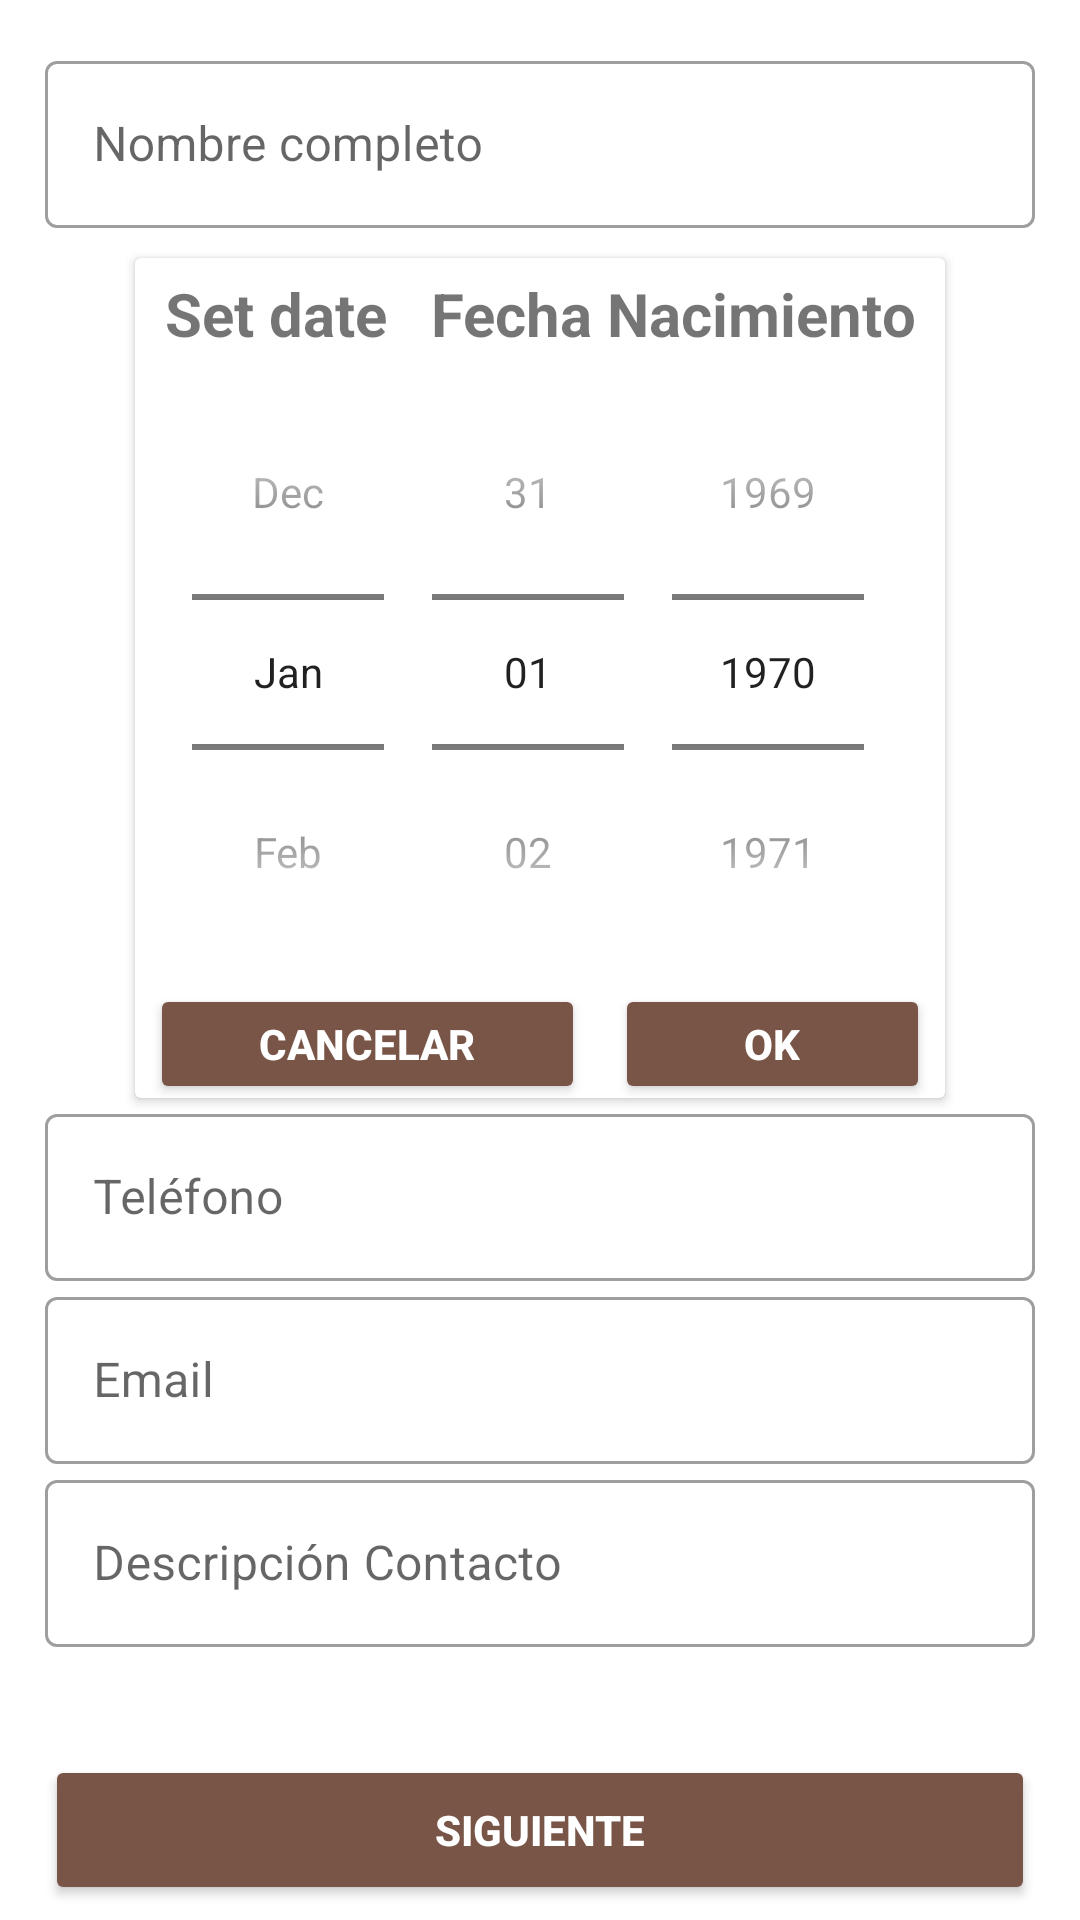

Here is an Android app screen rendered from its layout file. Give the layout XML and the strings, colors and styles it references.
<!-- AndroidManifest.xml: application theme AppTheme -->
<!-- res/layout/activity_main.xml -->
<?xml version="1.0" encoding="utf-8"?>
<LinearLayout xmlns:android="http://schemas.android.com/apk/res/android"
    android:layout_width="match_parent"
    android:layout_height="match_parent"
    android:orientation="vertical"
    android:paddingLeft="15dp"
    android:paddingRight="15dp"
    android:paddingTop="15dp"
    android:paddingEnd="15dp"

    xmlns:app="http://schemas.android.com/apk/res-auto"
    xmlns:tools="http://schemas.android.com/tools"
    tools:context=".MainActivity">

    <com.google.android.material.textfield.TextInputLayout
        style="@style/Widget.MaterialComponents.TextInputLayout.OutlinedBox"
        android:layout_width="match_parent"
        android:layout_height="wrap_content"
        android:layout_marginBottom="10dp"
        android:hint="@string/nombre_completo"

        >

        <com.google.android.material.textfield.TextInputEditText
            android:id="@+id/editTextTextPersonName"
            android:layout_width="match_parent"
            android:layout_height="wrap_content"
            android:inputType="text"
            />
    </com.google.android.material.textfield.TextInputLayout>

    <androidx.cardview.widget.CardView
        android:layout_width="270dp"
        android:layout_height="280dp"
        android:layout_gravity="center"
        >

        <LinearLayout
            android:layout_width="match_parent"
            android:layout_height="match_parent"
            android:orientation="vertical"
            >

            <LinearLayout
                android:layout_width="match_parent"
                android:layout_height="wrap_content"
                android:orientation="horizontal"
                android:elevation="10dp"
                android:outlineSpotShadowColor="@color/colorAccent"
                android:paddingTop="5dp">

                <TextView
                    android:id="@+id/Setdate"
                    android:layout_width="wrap_content"
                    android:layout_height="wrap_content"
                    android:layout_marginLeft="10dp"
                    android:layout_marginStart="10dp"
                    android:text="@string/Setdate"
                    android:textSize="20sp"
                    android:textStyle="bold" />

                <TextView
                    android:id="@+id/Fnacimiento"
                    android:layout_width="0dp"
                    android:layout_height="wrap_content"
                    android:layout_marginEnd="10dp"
                    android:layout_marginRight="10dp"
                    android:layout_weight="1"
                    android:gravity="end"
                    android:text="@string/Fnacimiento"
                    android:textSize="20sp"
                    android:textStyle="bold" />

            </LinearLayout>

            <DatePicker
                android:id="@+id/sirve"
                android:layout_width="wrap_content"
                android:layout_height="wrap_content"
                android:layout_gravity="center"
                android:calendarViewShown="false"
                android:datePickerMode="spinner" />

            <LinearLayout
                android:layout_width="match_parent"
                android:layout_height="wrap_content"
                android:orientation="horizontal"
                >

                <Button
                    android:id="@+id/cancelar"
                    android:layout_width="100dp"
                    android:layout_height="40dp"
                    android:layout_gravity="center"
                    android:layout_weight="1"
                    android:layout_margin="5dp"
                    android:text="@string/Cancelar"
                    android:onClick="onClick"
                    android:textColor="@color/colorText"
                    android:textStyle="bold" />

                <Button
                    android:id="@+id/Ok"
                    android:layout_width="60dp"
                    android:layout_height="40dp"
                    android:layout_gravity="center"
                    android:layout_weight="1"
                    android:layout_margin="5dp"
                    android:onClick="onClick"
                    android:text="@string/ok"
                    android:textColor="@color/colorText"
                    android:textStyle="bold" />



            </LinearLayout>

        </LinearLayout>


    </androidx.cardview.widget.CardView>

    <com.google.android.material.textfield.TextInputLayout
        style="@style/Widget.MaterialComponents.TextInputLayout.OutlinedBox"
        android:layout_width="match_parent"
        android:layout_height="wrap_content"
        android:hint="@string/tel_fono"

        >

        <com.google.android.material.textfield.TextInputEditText
            android:id="@+id/editTextTextTelefono"
            android:layout_width="match_parent"
            android:layout_height="wrap_content"
            android:inputType="phone"
            />
    </com.google.android.material.textfield.TextInputLayout>


    <com.google.android.material.textfield.TextInputLayout
        style="@style/Widget.MaterialComponents.TextInputLayout.OutlinedBox"
        android:layout_width="match_parent"
        android:layout_height="wrap_content"
        android:hint="@string/email"

        >

        <com.google.android.material.textfield.TextInputEditText
            android:id="@+id/editTextTextEmail"
            android:layout_width="match_parent"
            android:layout_height="wrap_content"
            android:inputType="textEmailAddress"
            />
    </com.google.android.material.textfield.TextInputLayout>

    <com.google.android.material.textfield.TextInputLayout
        style="@style/Widget.MaterialComponents.TextInputLayout.OutlinedBox"
        android:layout_width="match_parent"
        android:layout_height="wrap_content"
        android:hint="@string/descripci_n_contacto"

        >

        <com.google.android.material.textfield.TextInputEditText
            android:id="@+id/editTextTextDescripcion"
            android:layout_width="match_parent"
            android:layout_height="wrap_content"
            android:inputType="text"
            />
    </com.google.android.material.textfield.TextInputLayout>

    <LinearLayout
        android:layout_width="match_parent"
        android:layout_height="match_parent"
        android:paddingBottom="5dp"
        android:orientation="vertical"
        android:gravity="bottom"
        >

        <Button
            android:id="@+id/siguiente"
            android:layout_width="match_parent"
            android:layout_height="50dp"
            android:onClick="onClick"
            android:text="@string/siguiente"
            android:textColor="@color/colorText"
            android:textStyle="bold" />

    </LinearLayout>


</LinearLayout>
<!-- resources referenced by this layout -->
<resources>
  <color name="colorAccent">#FFEB3B</color>
  <color name="colorText">#FFFFFF</color>
  <string name="Cancelar">Cancelar</string>
  <string name="Fnacimiento">Fecha Nacimiento</string>
  <string name="Setdate">Set date</string>
  <string name="descripci_n_contacto">Descripción Contacto</string>
  <string name="email">Email</string>
  <string name="nombre_completo">Nombre completo</string>
  <string name="ok">OK</string>
  <string name="siguiente">Siguiente</string>
  <string name="tel_fono">Teléfono</string>
  <style name="AppTheme" parent="Theme.MaterialComponents.DayNight">
          
          <item name="colorPrimary">@color/colorPrimary</item>
          <item name="colorPrimaryDark">@color/colorPrimaryDark</item>
          <item name="colorAccent">@color/colorAccent</item>
          <item name="colorButtonNormal">@color/colorPrimary</item>
      </style>
  <color name="colorPrimary">#795548</color>
  <color name="colorPrimaryDark">#5D4037</color>
</resources>
